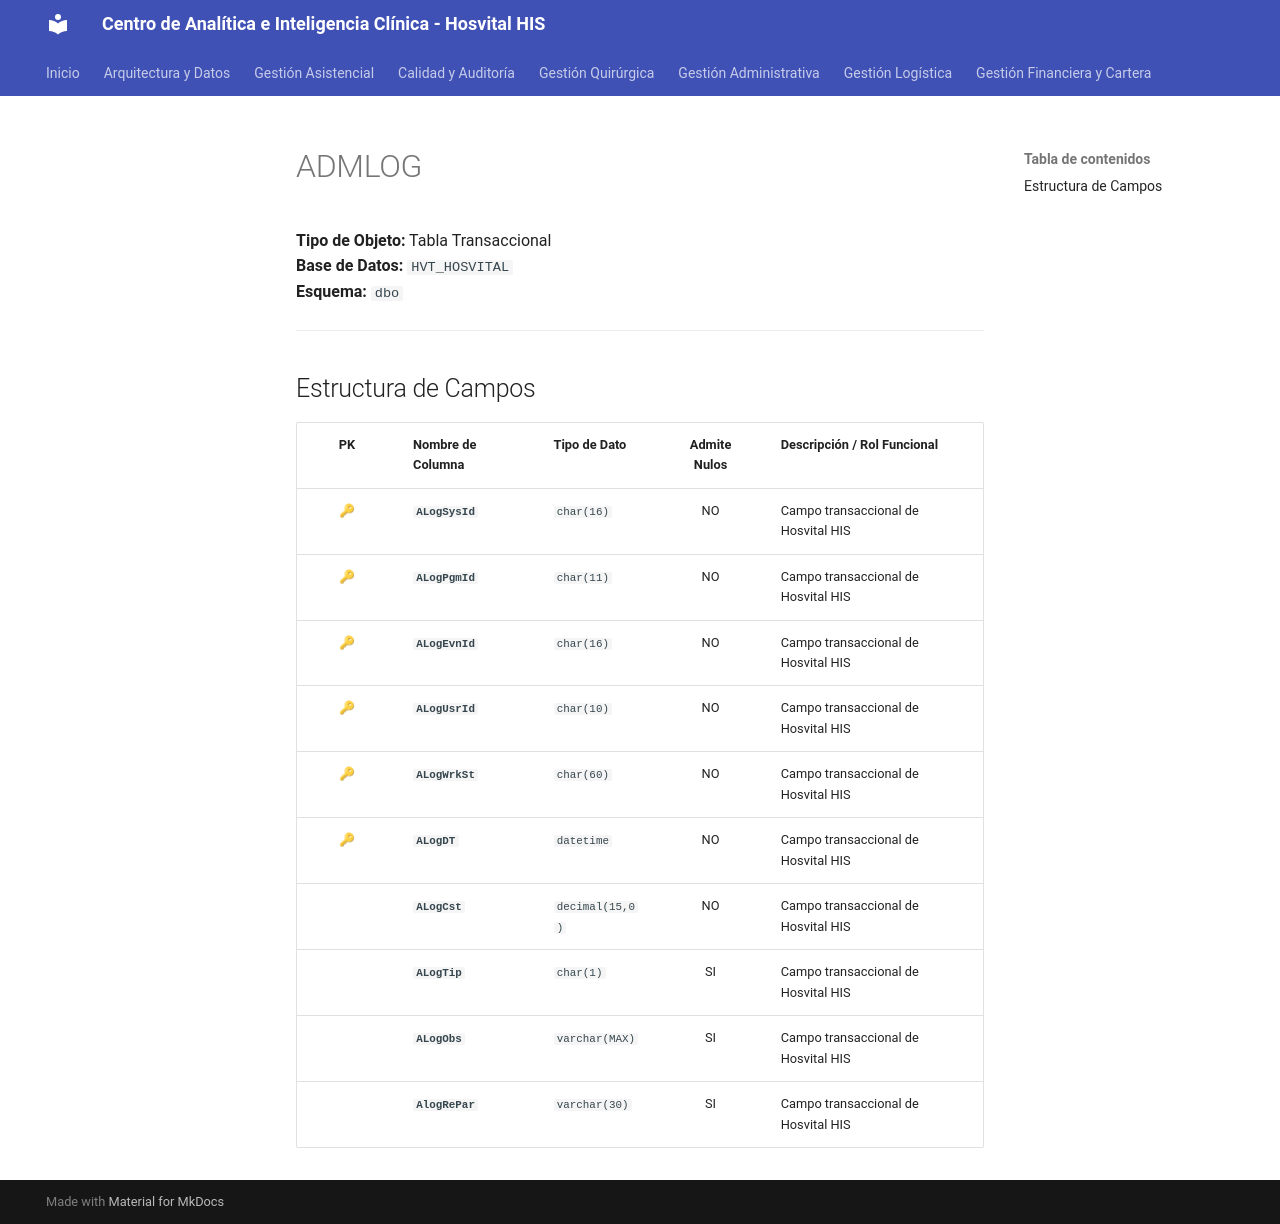

repository: SoporteSaludtech/superset-docs · page: diccionario-general/ADMLOG/index.html · generator: mkdocs

# ADMLOG

**Tipo de Objeto:** Tabla Transaccional  
**Base de Datos:** `HVT_HOSVITAL`  
**Esquema:** `dbo`

---

## Estructura de Campos

| PK | Nombre de Columna | Tipo de Dato | Admite Nulos | Descripción / Rol Funcional |
| :-: | :--- | :--- | :-: | :--- |
| 🔑 | **`ALogSysId`** | `char(16)` | NO | Campo transaccional de Hosvital HIS |
| 🔑 | **`ALogPgmId`** | `char(11)` | NO | Campo transaccional de Hosvital HIS |
| 🔑 | **`ALogEvnId`** | `char(16)` | NO | Campo transaccional de Hosvital HIS |
| 🔑 | **`ALogUsrId`** | `char(10)` | NO | Campo transaccional de Hosvital HIS |
| 🔑 | **`ALogWrkSt`** | `char(60)` | NO | Campo transaccional de Hosvital HIS |
| 🔑 | **`ALogDT`** | `datetime` | NO | Campo transaccional de Hosvital HIS |
|  | **`ALogCst`** | `decimal(15,0)` | NO | Campo transaccional de Hosvital HIS |
|  | **`ALogTip`** | `char(1)` | SI | Campo transaccional de Hosvital HIS |
|  | **`ALogObs`** | `varchar(MAX)` | SI | Campo transaccional de Hosvital HIS |
|  | **`AlogRePar`** | `varchar(30)` | SI | Campo transaccional de Hosvital HIS |
